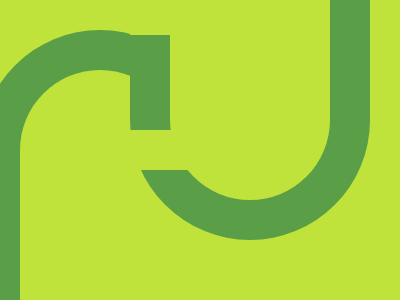

Reproduce this picture with HTML and CSS.

<!-- file: road.html -->
<div left></div>
<div left-over></div>
<div right></div>
<div right-over></div>
<div rect></div>

<link rel="stylesheet" href="style.css">

/* file: style.css */
[left] {
  width: 160px;
  height: 230px;
  background: #BFE33A;
  position: absolute;
  margin: auto;
  inset: 70px 200px 0 0;
  border-radius: 150px 150px 0 0;
  box-shadow: 0 0 0 40px #5A9F48;
}
[left-over] {
  width: 160px;
  height: 170px;
  background: #BFE33A;
  position: absolute;
  margin: auto;
  inset: 130px 100px 0 0;
}
[right] {
  width: 160px;
  height: 230px;
  background: #BFE33A;
  position: absolute;
  margin: auto;
  inset: -130px -100px 0 0;
  border-radius:  0 0 150px 150px;
  box-shadow: 0 0 0 40px #5A9F48;
}
[right-over] {
  width: 160px;
  height: 170px;
  background: linear-gradient(to right, #BFE33A 50%, transparent 50%);
  position: absolute;
  margin: auto;
  inset: -400px -20px 0 0;
}
body {
  background: #BFE33A;
}
[rect] {
  width: 200px; height: 40px;
  background: #BFE33A;
  position: absolute;
  margin: auto;
  inset: 0;
}
